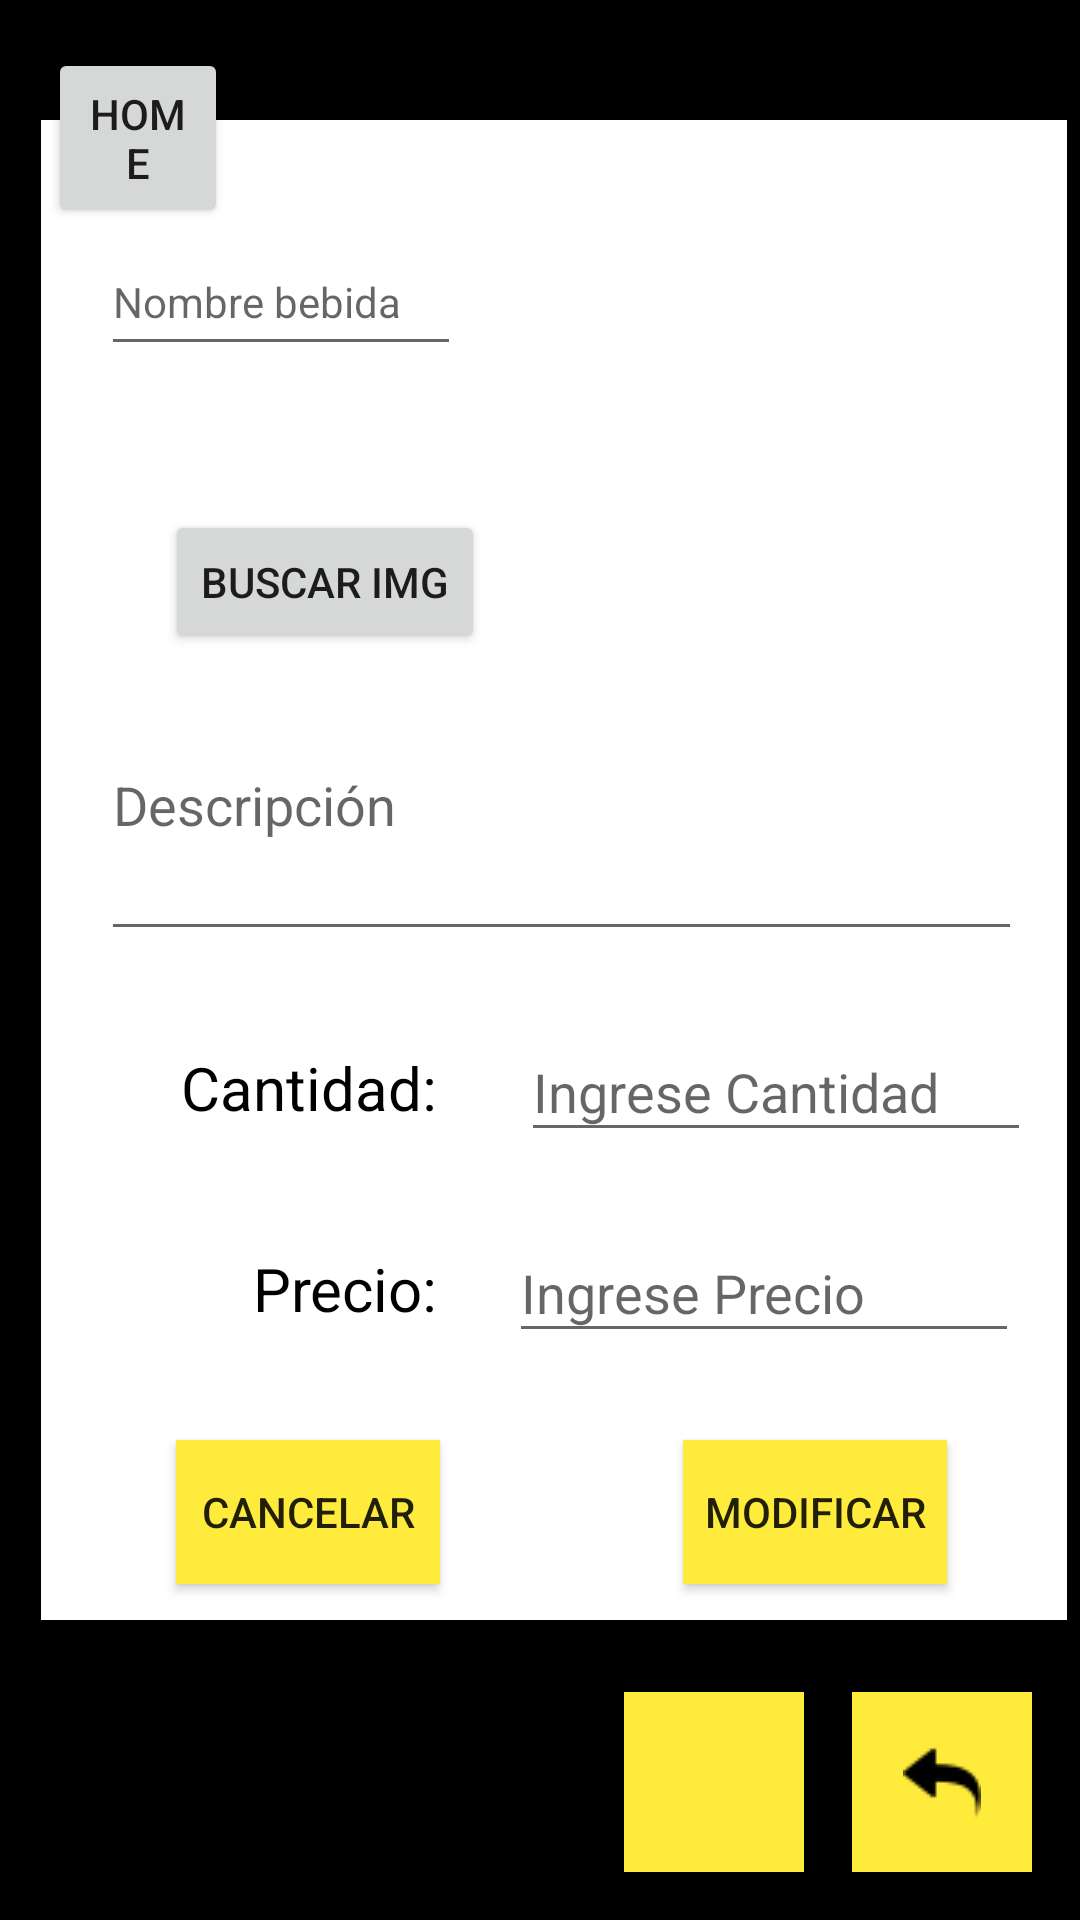

Reconstruct the res/layout file that produces this screen, plus the resources it refers to.
<!-- AndroidManifest.xml: application theme AppTheme -->
<!-- res/layout/activity_mod_bebida.xml -->
<?xml version="1.0" encoding="utf-8"?>
<androidx.constraintlayout.widget.ConstraintLayout xmlns:android="http://schemas.android.com/apk/res/android"
    xmlns:app="http://schemas.android.com/apk/res-auto"
    xmlns:tools="http://schemas.android.com/tools"
    android:layout_width="match_parent"
    android:layout_height="match_parent"
    android:background="#000000"
    tools:context=".pbebidas.mod_bebida">

    <ImageView
        android:id="@+id/imageView3"
        android:layout_width="342dp"
        android:layout_height="500dp"
        android:layout_marginStart="32dp"
        android:layout_marginLeft="32dp"
        android:layout_marginTop="32dp"
        android:layout_marginEnd="32dp"
        android:layout_marginRight="32dp"
        android:layout_marginBottom="32dp"
        app:layout_constraintBottom_toTopOf="@+id/btnInicio"
        app:layout_constraintEnd_toEndOf="parent"
        app:layout_constraintHorizontal_bias="0.4"
        app:layout_constraintStart_toStartOf="parent"
        app:layout_constraintTop_toBottomOf="@+id/btnHome"
        app:layout_constraintVertical_bias="0.898"
        app:srcCompat="@android:color/background_light" />

    <Button
        android:id="@+id/btnHome"
        android:layout_width="60dp"
        android:layout_height="60dp"
        android:layout_marginStart="16dp"
        android:layout_marginLeft="16dp"
        android:layout_marginTop="16dp"
        android:onClick="home"
        android:text="@string/btnHome"
        app:layout_constraintStart_toStartOf="parent"
        app:layout_constraintTop_toTopOf="parent" />

    <ImageButton
        android:id="@+id/btnRegresar"
        android:layout_width="60dp"
        android:layout_height="60dp"
        android:layout_marginEnd="16dp"
        android:layout_marginRight="16dp"
        android:layout_marginBottom="16dp"
        android:background="#FFEB3B"
        android:contentDescription="@string/btnRegresar"
        android:onClick="regresar"
        android:src="@drawable/regresar"
        android:tint="#000000"
        app:layout_constraintBottom_toBottomOf="parent"
        app:layout_constraintEnd_toEndOf="parent" />

    <ImageButton
        android:id="@+id/btnInicio"
        android:layout_width="60dp"
        android:layout_height="60dp"
        android:layout_marginEnd="16dp"
        android:layout_marginRight="16dp"
        android:layout_marginBottom="16dp"
        android:background="#FFEB3B"
        android:contentDescription="@string/btnInicio"
        android:tint="#00000000"
        app:layout_constraintBottom_toBottomOf="parent"
        app:layout_constraintEnd_toStartOf="@+id/btnRegresar"
        app:srcCompat="@drawable/inicio" />

    <ImageView
        android:id="@+id/imgBebida"
        android:layout_width="150dp"
        android:layout_height="150dp"
        android:layout_marginTop="36dp"
        android:layout_marginEnd="16dp"
        android:layout_marginRight="16dp"
        app:layout_constraintEnd_toEndOf="@+id/imageView3"
        app:layout_constraintTop_toTopOf="@+id/imageView3"
        app:srcCompat="?attr/selectableItemBackground" />

    <EditText
        android:id="@+id/txtNomIng"
        android:layout_width="120dp"
        android:layout_height="46dp"
        android:layout_marginStart="20dp"
        android:layout_marginLeft="20dp"
        android:layout_marginTop="36dp"
        android:ems="10"
        android:hint="@string/txtNomBebida"
        android:inputType="textPersonName"
        android:textSize="14sp"
        app:layout_constraintStart_toStartOf="@+id/imageView3"
        app:layout_constraintTop_toTopOf="@+id/imageView3" />

    <Button
        android:id="@+id/btnCargarImgB"
        android:layout_width="wrap_content"
        android:layout_height="wrap_content"
        android:layout_marginTop="48dp"
        android:layout_marginEnd="28dp"
        android:layout_marginRight="28dp"
        android:onClick="cargarimg"
        android:text="@string/btnCargarImg"
        app:layout_constraintEnd_toStartOf="@+id/imgBebida"
        app:layout_constraintTop_toBottomOf="@+id/txtNomIng" />

    <EditText
        android:id="@+id/txtDesBebida"
        android:layout_width="307dp"
        android:layout_height="71dp"
        android:layout_marginTop="20dp"
        android:ems="10"
        android:gravity="start|top"
        android:hint="@string/txtDesBebida"
        android:inputType="textMultiLine"
        app:layout_constraintEnd_toEndOf="@+id/imageView3"
        app:layout_constraintHorizontal_bias="0.57"
        app:layout_constraintStart_toStartOf="@+id/imageView3"
        app:layout_constraintTop_toBottomOf="@+id/imgBebida" />

    <TextView
        android:id="@+id/tCanidad"
        android:layout_width="116dp"
        android:layout_height="43dp"
        android:layout_marginStart="16dp"
        android:layout_marginLeft="16dp"
        android:layout_marginTop="24dp"
        android:gravity="center|end"
        android:text="@string/tCantidad"
        android:textColor="#000000"
        android:textSize="20sp"
        app:layout_constraintStart_toStartOf="@+id/imageView3"
        app:layout_constraintTop_toBottomOf="@+id/txtDesBebida" />

    <TextView
        android:id="@+id/tPrecio"
        android:layout_width="116dp"
        android:layout_height="43dp"
        android:layout_marginStart="16dp"
        android:layout_marginLeft="16dp"
        android:layout_marginTop="24dp"
        android:gravity="center|end"
        android:text="@string/tPrecio"
        android:textColor="#000000"
        android:textSize="20sp"
        app:layout_constraintStart_toStartOf="@+id/imageView3"
        app:layout_constraintTop_toBottomOf="@+id/tCanidad" />

    <Button
        android:id="@+id/btnCancelar"
        android:layout_width="wrap_content"
        android:layout_height="wrap_content"
        android:layout_marginStart="40dp"
        android:layout_marginLeft="40dp"
        android:layout_marginBottom="12dp"
        android:background="#FFEB3B"
        android:onClick="cancelar"
        android:text="@string/btnCancelar"
        app:layout_constraintBottom_toBottomOf="@+id/imageView3"
        app:layout_constraintEnd_toStartOf="@+id/btnContinuar"
        app:layout_constraintHorizontal_bias="0.06"
        app:layout_constraintStart_toStartOf="@+id/imageView3" />

    <Button
        android:id="@+id/btnContinuar"
        android:layout_width="wrap_content"
        android:layout_height="wrap_content"
        android:layout_marginEnd="40dp"
        android:layout_marginRight="40dp"
        android:layout_marginBottom="12dp"
        android:background="#FFEB3B"
        android:onClick="actualizar"
        android:text="@string/btnModB"
        app:layout_constraintBottom_toBottomOf="@+id/imageView3"
        app:layout_constraintEnd_toEndOf="@+id/imageView3" />

    <EditText
        android:id="@+id/txtPreIng"
        android:layout_width="170dp"
        android:layout_height="43dp"
        android:layout_marginTop="24dp"
        android:layout_marginEnd="16dp"
        android:layout_marginRight="16dp"
        android:ems="10"
        android:hint="@string/txtPreBebida"
        android:inputType="numberDecimal"
        app:layout_constraintEnd_toEndOf="@+id/imageView3"
        app:layout_constraintTop_toBottomOf="@+id/txtCantIng" />

    <EditText
        android:id="@+id/txtCantIng"
        android:layout_width="170dp"
        android:layout_height="43dp"
        android:layout_marginTop="24dp"
        android:layout_marginEnd="12dp"
        android:layout_marginRight="12dp"
        android:ems="10"
        android:hint="@string/txtCantBebida"
        android:inputType="numberSigned"
        app:layout_constraintEnd_toEndOf="@+id/imageView3"
        app:layout_constraintTop_toBottomOf="@+id/txtDesBebida" />
</androidx.constraintlayout.widget.ConstraintLayout>
<!-- resources referenced by this layout -->
<resources>
  <!-- drawable regresar: png bitmap (drawable, 451 bytes) -->
  <string name="btnCancelar">Cancelar</string>
  <string name="btnCargarImg">Buscar Img</string>
  <string name="btnHome">Home</string>
  <string name="btnInicio">Inicio</string>
  <string name="btnModB">Modificar</string>
  <string name="btnRegresar">Regresar</string>
  <string name="tCantidad">Cantidad:</string>
  <string name="tPrecio">Precio:</string>
  <string name="txtCantBebida">Ingrese Cantidad</string>
  <string name="txtDesBebida">Descripción</string>
  <string name="txtNomBebida">Nombre bebida</string>
  <string name="txtPreBebida">Ingrese Precio</string>
  <style name="AppTheme" parent="Theme.AppCompat.Light.NoActionBar">
          
          <item name="colorPrimary">@color/colorPrimary</item>
          <item name="colorPrimaryDark">@color/colorPrimaryDark</item>
          <item name="colorAccent">@color/colorAccent</item>
      </style>
  <color name="colorPrimary">#FFFFFF</color>
  <color name="colorPrimaryDark">#00574B</color>
  <color name="colorAccent">#000000</color>
</resources>
